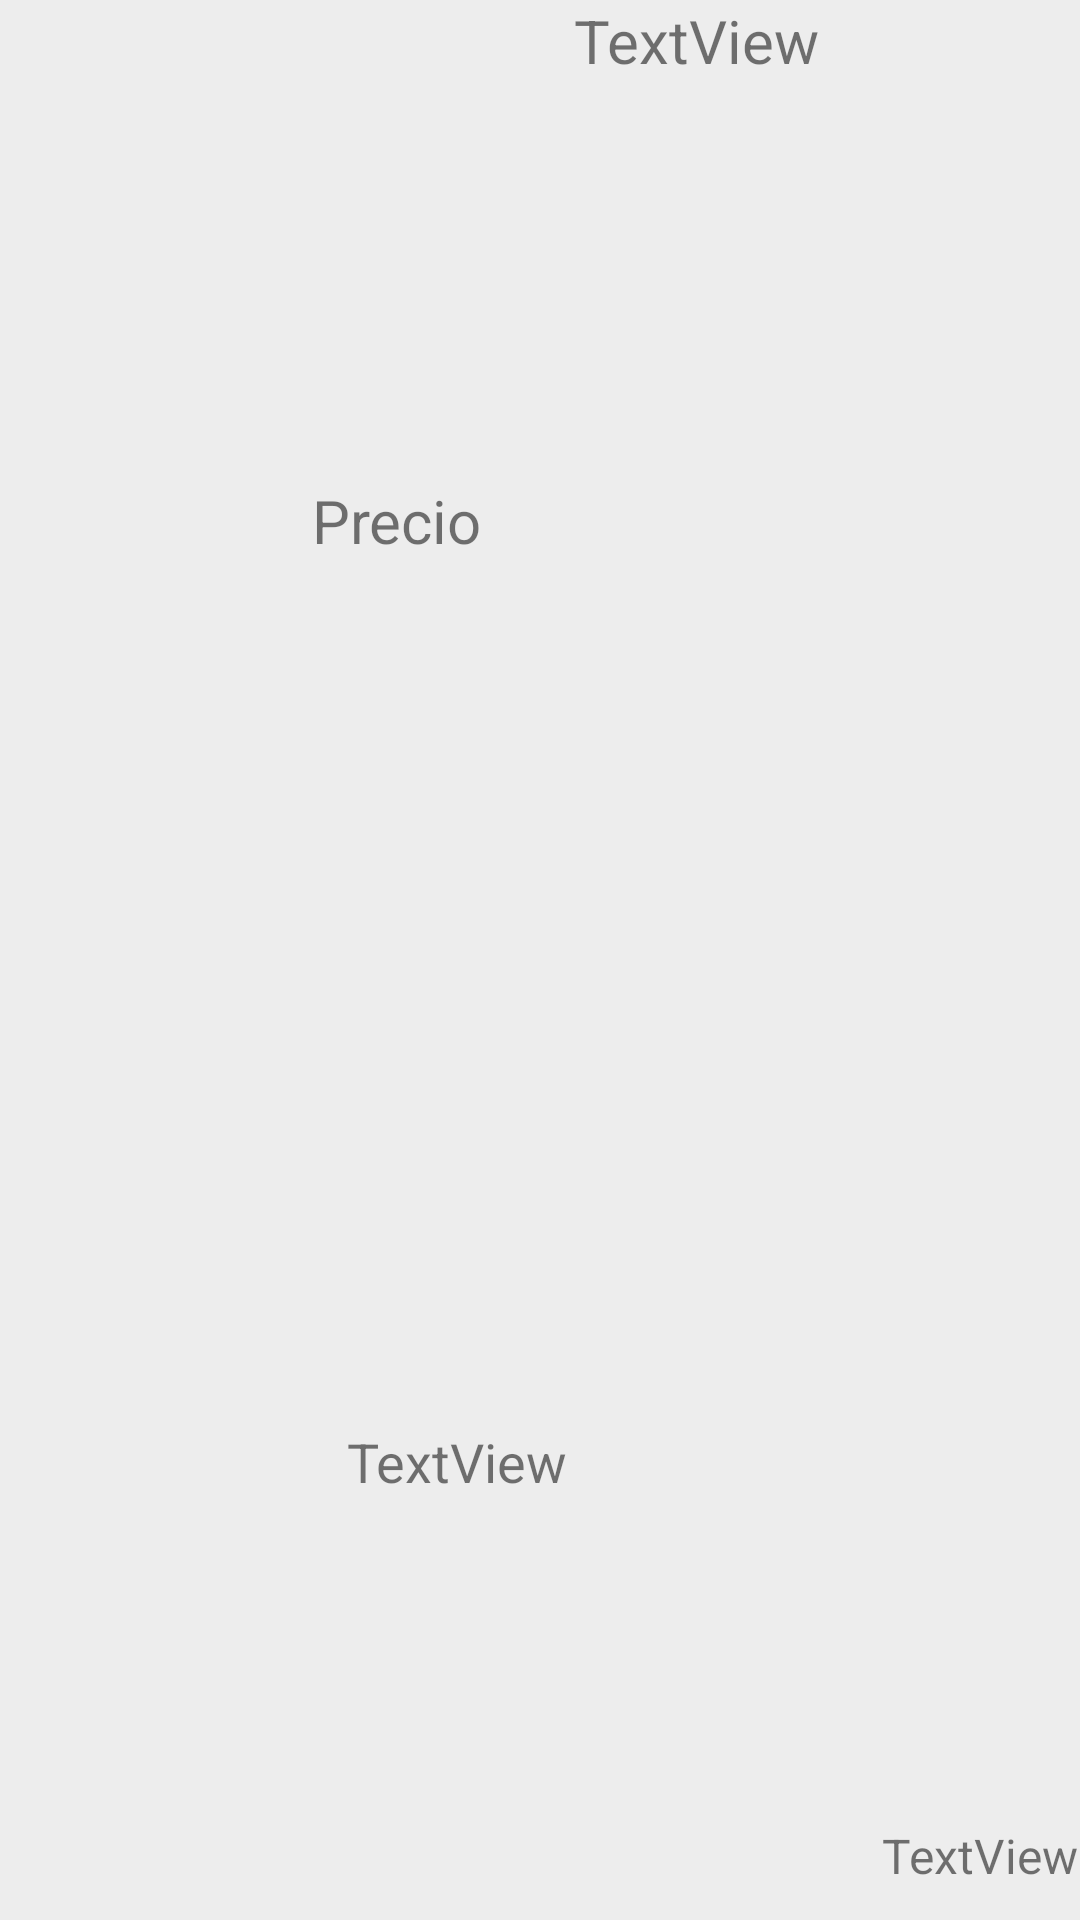

Produce the Android XML layout that renders to this screen, including the resource entries it uses.
<!-- AndroidManifest.xml: application theme Theme.Administrador -->
<!-- res/layout/layout_items2.xml -->
<?xml version="1.0" encoding="utf-8"?>
<LinearLayout xmlns:android="http://schemas.android.com/apk/res/android"
    xmlns:app="http://schemas.android.com/apk/res-auto"
    xmlns:tools="http://schemas.android.com/tools"
    android:layout_width="wrap_content"

    android:layout_height="wrap_content"
    android:layout_marginBottom="10dp"
    android:background="#45C8C8C8"
    android:textAlignment="center">

    <ImageView
        android:id="@+id/cesta_img"
        android:layout_width="148dp"
        android:layout_height="match_parent"
        android:layout_weight="1"
        tools:srcCompat="@tools:sample/avatars" />

    <LinearLayout
        android:layout_width="300dp"
        android:layout_height="match_parent"
        android:layout_weight="1"
        android:orientation="vertical">

        <TextView
            android:id="@+id/cesta_nombre"
            android:layout_width="match_parent"
            android:layout_height="32dp"
            android:text="TextView"
            android:textAlignment="center"
            android:textSize="20sp" />

        <androidx.constraintlayout.widget.ConstraintLayout
            android:layout_width="match_parent"
            android:layout_height="match_parent"
            android:layout_weight="1">

            <TextView
                android:id="@+id/cesta_precio"
                android:layout_width="126dp"
                android:layout_height="28dp"
                android:text="TextView"
                android:textAlignment="viewStart"
                android:textSize="18sp"
                app:layout_constraintBottom_toBottomOf="parent"
                app:layout_constraintEnd_toEndOf="parent"
                app:layout_constraintHorizontal_bias="0.089"
                app:layout_constraintStart_toStartOf="parent"
                app:layout_constraintTop_toTopOf="parent"
                app:layout_constraintVertical_bias="0.764" />

            <TextView
                android:id="@+id/textView11"
                android:layout_width="82dp"
                android:layout_height="23dp"
                android:text="Precio"
                android:textSize="20sp"
                app:layout_constraintBottom_toBottomOf="parent"
                app:layout_constraintEnd_toEndOf="parent"
                app:layout_constraintHorizontal_bias="0.0"
                app:layout_constraintStart_toStartOf="parent"
                app:layout_constraintTop_toTopOf="parent"
                app:layout_constraintVertical_bias="0.219" />

            <TextView
                android:id="@+id/numero_cesta"
                android:layout_width="140dp"
                android:layout_height="24dp"
                android:text="TextView"
                android:textAlignment="textEnd"
                android:textSize="16sp"
                app:layout_constraintBottom_toBottomOf="parent"
                app:layout_constraintEnd_toEndOf="parent"
                app:layout_constraintHorizontal_bias="0.992"
                app:layout_constraintStart_toStartOf="parent"
                app:layout_constraintTop_toTopOf="parent"
                app:layout_constraintVertical_bias="0.986" />

        </androidx.constraintlayout.widget.ConstraintLayout>
    </LinearLayout>

</LinearLayout>
<!-- resources referenced by this layout -->
<resources>
  <style name="Theme.Administrador" parent="Theme.AppCompat.Light">
          
          <item name="colorPrimary">#911CFF</item>
  
          <item name="colorPrimaryVariant">@color/purple_700</item>
          <item name="colorOnPrimary">@color/white</item>
          
          <item name="colorSecondary">@color/teal_200</item>
          <item name="colorSecondaryVariant">@color/teal_700</item>
          <item name="colorOnSecondary">@color/black</item>
          
          <item name="android:statusBarColor">#911CFF</item>
          
  
      </style>
  <!-- not gathered from this repository: default colours our renderer supplied (Android Studio template values) -->
  <color name="purple_700">#FF3700B3</color>
  <color name="teal_200">#FF03DAC5</color>
  <color name="teal_700">#FF018786</color>
  <color name="black">#FF000000</color>
  <color name="white">#FFFFFFFF</color>
</resources>
